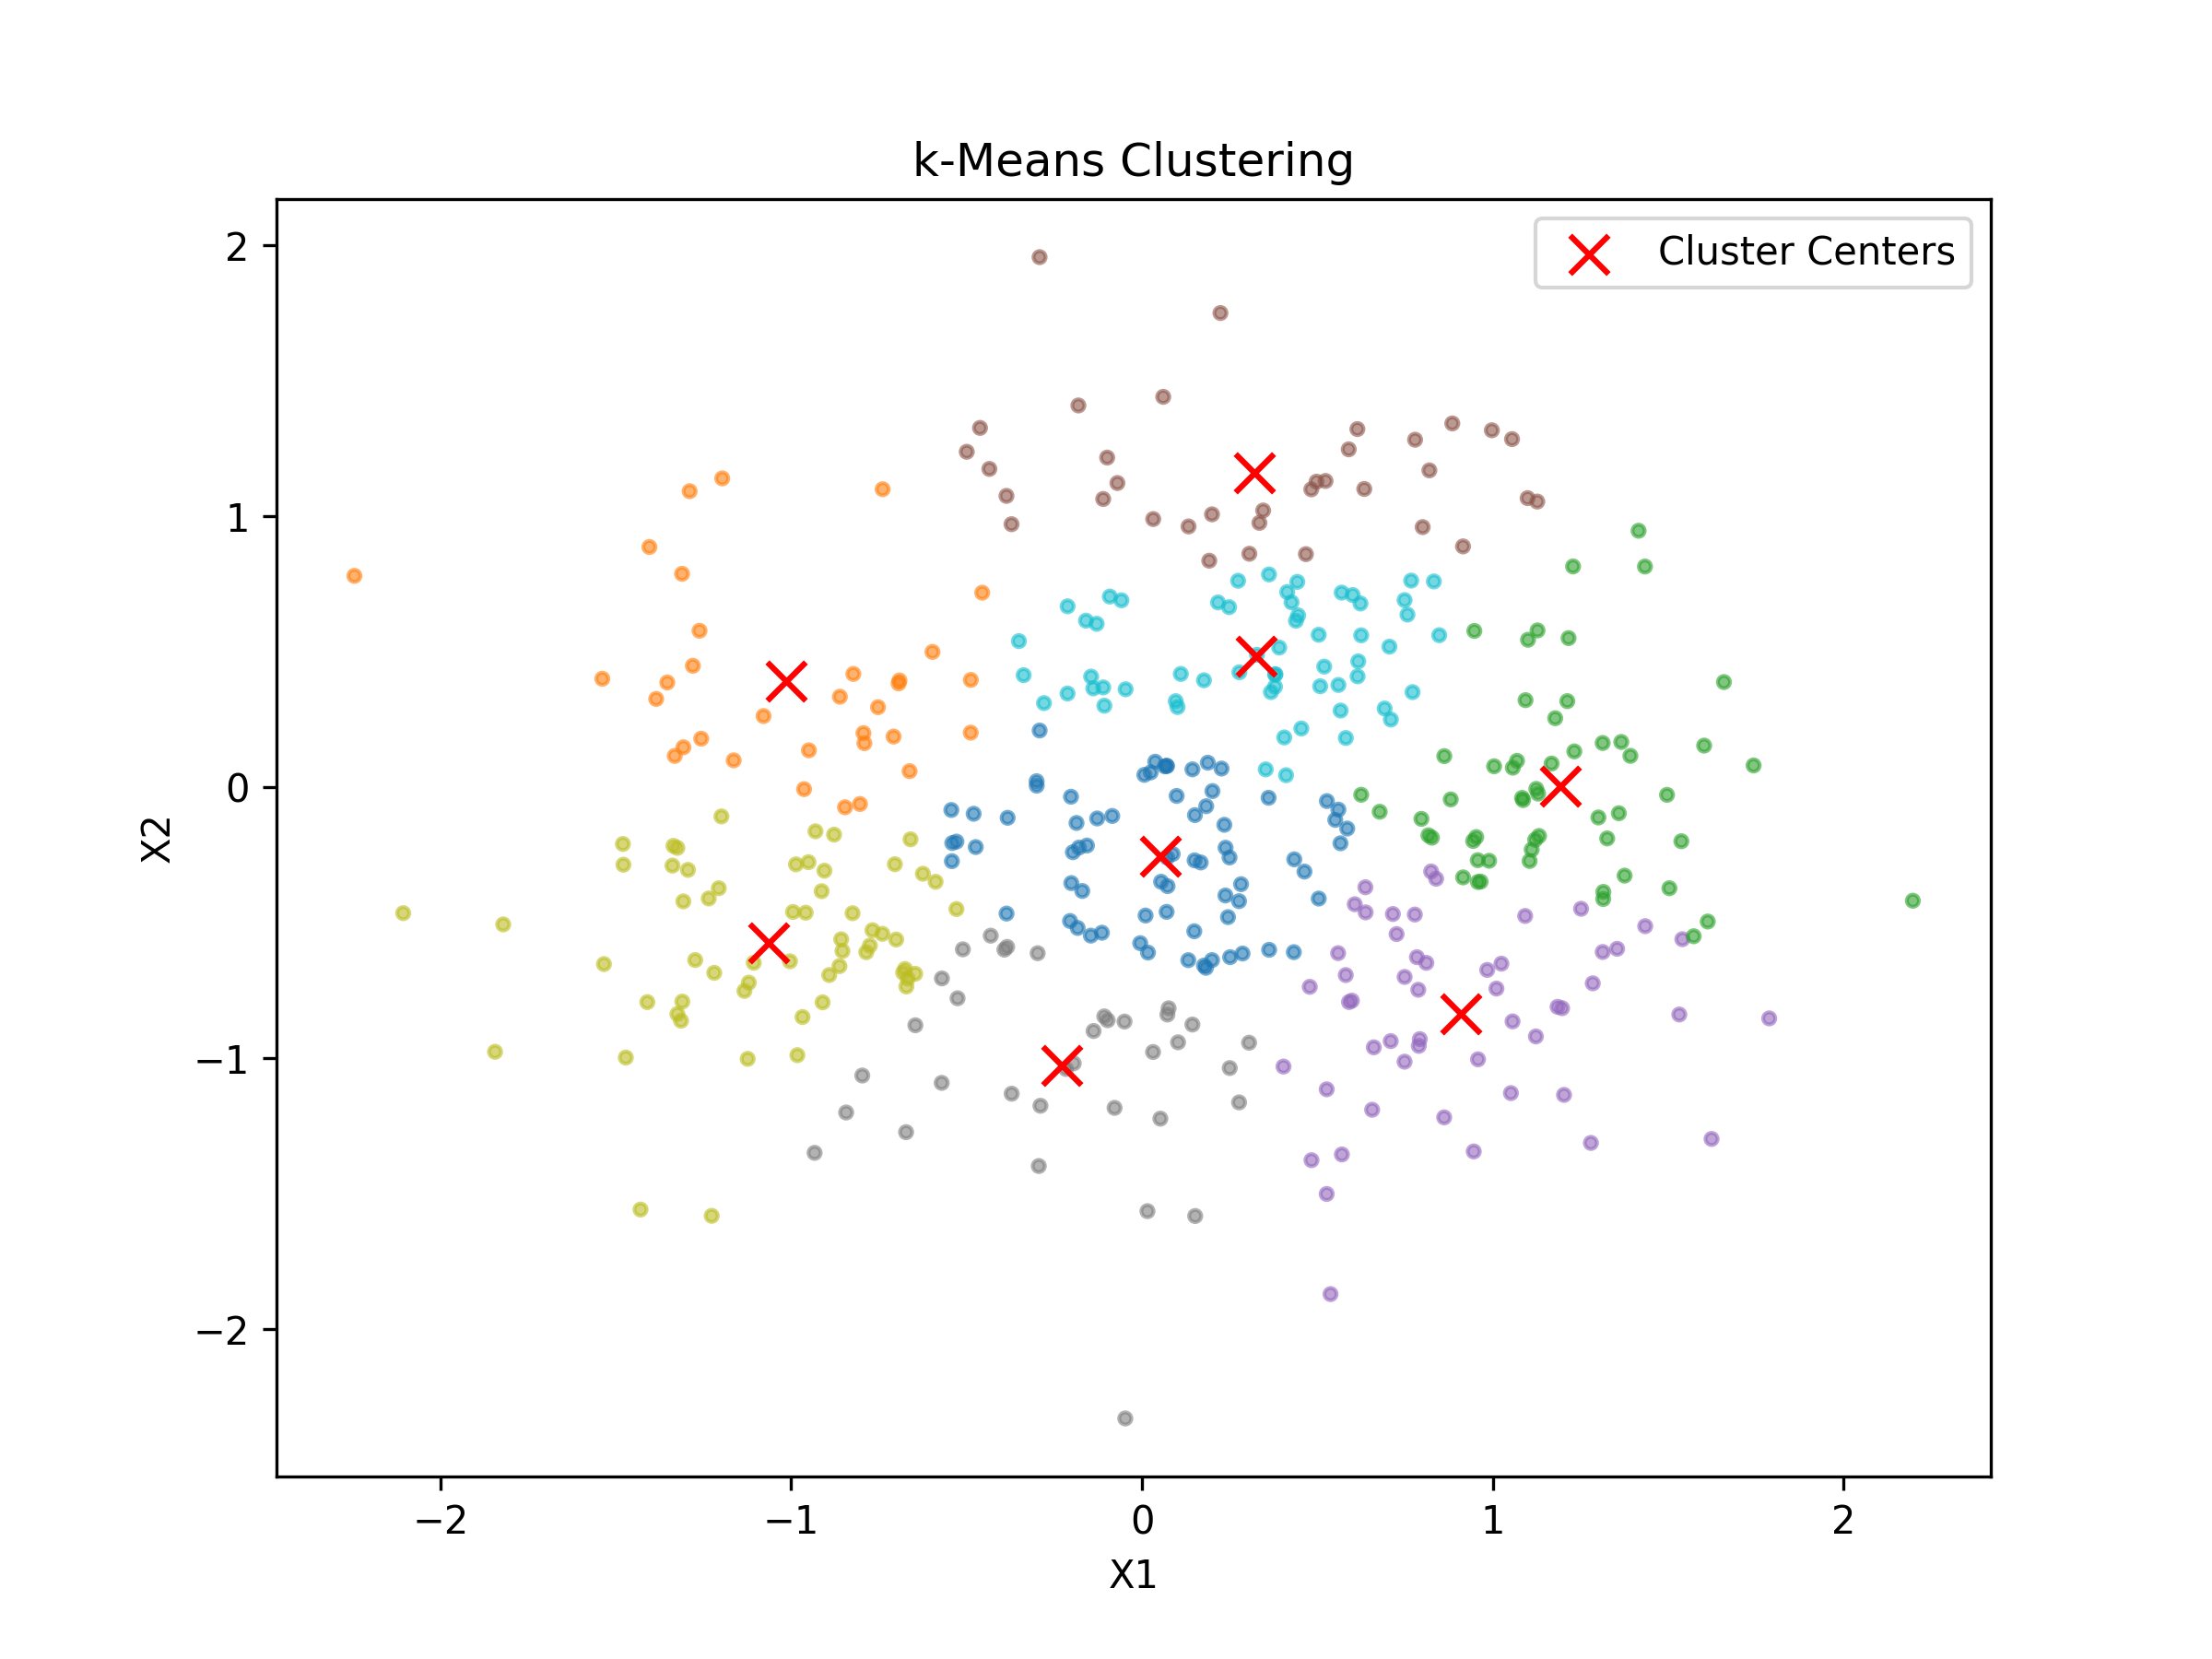

Source code (Python):
from distancecomp_studentversion import pytorchdists
import numpy as np
import torch
import matplotlib.pyplot as plt

def create_data(P, k, device):
    data = []
    labels = []
    for p in range(P): # iterates for the number of clusters we need
        mean = np.random.uniform(-1, 1, size=2) # gives us the centre for the cluster
        cluster_data = torch.normal(mean=torch.tensor(mean, dtype=torch.float32).expand(k, 2), std=0.5) # generates k points by drawing from a normal distribution
        data.append(cluster_data)
        labels.append(torch.full((k,), p)) # creates a long tensor with the labels for each cluster

    return torch.cat(data, dim=0).to(device), torch.cat(labels, dim=0).to(device) # concatenates down to tensors of size (P*k, 2)

def k_means(X, P, M, device):
    # X = data points (N, 2)
    # P = number of clusters
    # M = max number of iterations

    indices = torch.randperm(X.shape[0])[:P] # randomizes the indices and chooses P of them, for our cluster centers
    centers = X[indices].clone().to(device) # creates this and sends to the device

    for m in range(M):
        distances = pytorchdists(X, centers, device) # uses pytorchdist to calculate the L2-distances
        labels = torch.argmin(distances, dim=1) # finds the nearest cluster for the data point

        new_centers = torch.zeros_like(centers, device=device) # creates a placeholder for new center points
        for p in range(P):
            cluster_points = X[labels == p] # finds the points that belong to each cluster
            if len(cluster_points) > 0: # checks that we actually have points in the cluster
                new_centers[p] = cluster_points.mean(dim=0) # updates new_centers with the means of the points
                                                     
        if torch.allclose(new_centers, centers, atol=1e-6): # stop criterion: if there has not been a change bigger than 1e-6
            break

        centers = new_centers # finally updating centers (means)
    
    return centers, labels

def plot_clusters(X, labels, centers, filename):
    X_np = X.cpu().numpy() # moving to cpu again and converting to numpy for plotting
    labels_np = labels.cpu().numpy() # likewise with these
    centers_np = centers.cpu().numpy()

    plt.figure(figsize=(8, 6))

    # plotting the points with color based on cluster
    plt.scatter(X_np[:, 0], X_np[:, 1], c=labels_np, cmap='tab10', s=10, alpha=0.6)
    
    # plotting cluster centers
    plt.scatter(centers_np[:, 0], centers_np[:, 1], c='red', marker='x', s=100, label='Cluster Centers')

    plt.xlabel('X1')
    plt.ylabel('X2')
    plt.title('k-Means Clustering')
    plt.legend()

    # saving figure
    plt.savefig(filename, dpi=300)
    print(f"Plot saved as {filename}")
    plt.close()

if __name__ == '__main__':
    P = 8  # clusters
    k = 50  # points per cluster
    M = 10  # max iterations
    device = torch.device('cuda')
    filename = 'k_means.png'

    # creating data
    X, Y = create_data(P, k, device)
    print("Data shape:", X.shape, Y.shape)

    centers, labels = k_means(X, P, M, device)
    print("Centers:", centers)
    print("Labels shape:", labels.shape)

    plot_clusters(X, labels, centers, filename)
